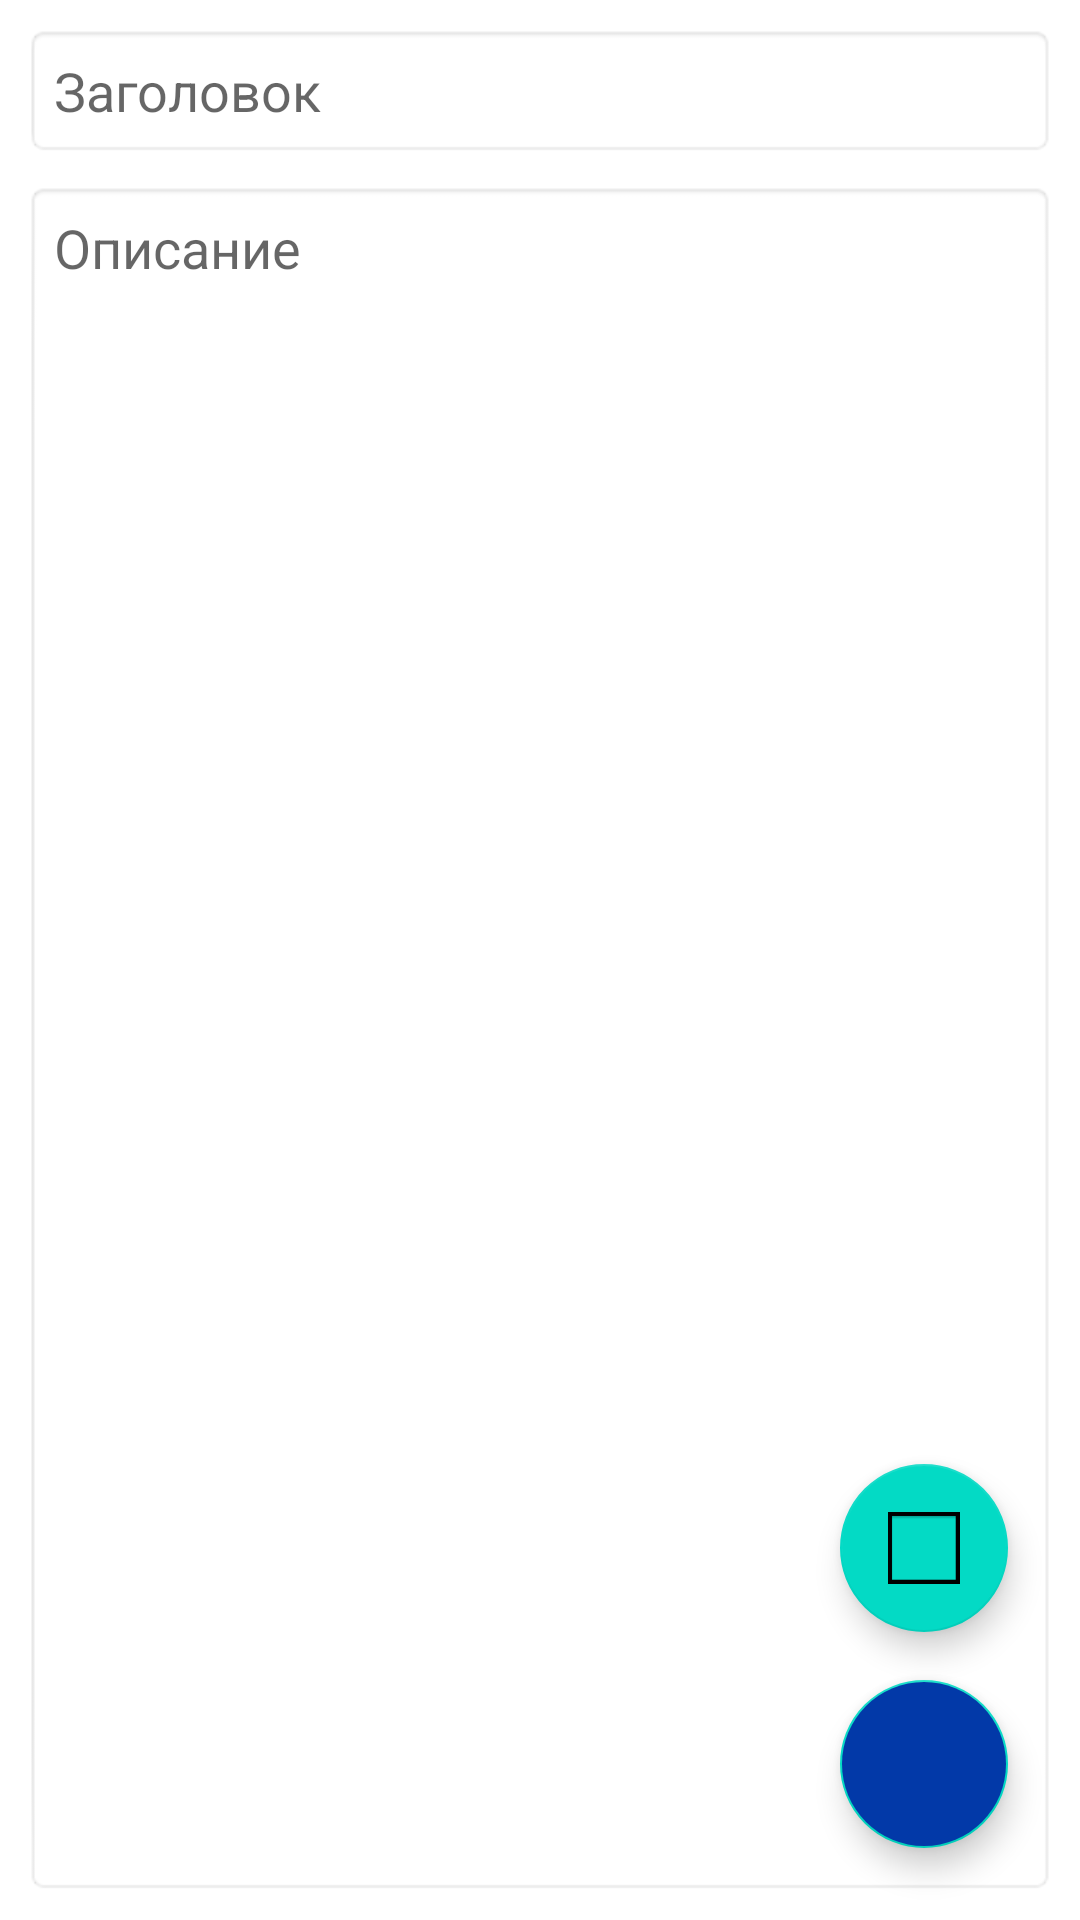

Android layout source for this screen:
<!-- AndroidManifest.xml: application theme Theme.Notebookactivity -->
<!-- res/layout/activity_edit.xml -->
<?xml version="1.0" encoding="utf-8"?>
<androidx.constraintlayout.widget.ConstraintLayout xmlns:android="http://schemas.android.com/apk/res/android"
    xmlns:app="http://schemas.android.com/apk/res-auto"
    xmlns:tools="http://schemas.android.com/tools"
    android:layout_width="match_parent"
    android:layout_height="match_parent"
    tools:context=".EditActivity">

    <androidx.constraintlayout.widget.Guideline
        android:id="@+id/guideline5"
        android:layout_width="wrap_content"
        android:layout_height="wrap_content"
        android:orientation="horizontal"
        app:layout_constraintGuide_percent="0.33" />

    <EditText
        android:id="@+id/edTitle"
        android:layout_width="0dp"
        android:layout_height="wrap_content"
        android:layout_marginStart="8dp"
        android:layout_marginTop="8dp"
        android:layout_marginEnd="8dp"
        android:background="@android:drawable/editbox_background"
        android:ems="10"
        android:hint="@string/ed_title_hint"
        android:inputType="textPersonName"
        android:padding="10dp"
        android:textColor="@color/black"
        app:layout_constraintEnd_toEndOf="parent"
        app:layout_constraintStart_toStartOf="parent"
        app:layout_constraintTop_toBottomOf="@+id/mainImageLayout"
        tools:ignore="TouchTargetSizeCheck" />

    <EditText
        android:id="@+id/edDesc"
        android:layout_width="0dp"
        android:layout_height="0dp"
        android:layout_marginTop="8dp"
        android:layout_marginBottom="8dp"
        android:background="@android:drawable/editbox_background"
        android:ems="10"
        android:gravity="top|left"
        android:hint="@string/ed_desc_hint"
        android:inputType="textMultiLine|textPersonName"
        android:padding="10dp"
        android:textColor="@color/black"
        app:layout_constraintBottom_toBottomOf="parent"
        app:layout_constraintEnd_toEndOf="@+id/edTitle"
        app:layout_constraintStart_toStartOf="@+id/edTitle"
        app:layout_constraintTop_toBottomOf="@+id/edTitle" />

    <com.google.android.material.floatingactionbutton.FloatingActionButton
        android:id="@+id/fbSave"
        android:layout_width="wrap_content"
        android:layout_height="wrap_content"
        android:layout_marginEnd="16dp"
        android:layout_marginBottom="16dp"
        android:backgroundTint="@color/dark_blue"
        android:clickable="true"
        android:src="@drawable/ic_save"
        app:layout_constraintBottom_toBottomOf="@+id/edDesc"
        app:layout_constraintEnd_toEndOf="@+id/edDesc"
        android:contentDescription="Save"/>

    <com.google.android.material.floatingactionbutton.FloatingActionButton
        android:id="@+id/fbAddImage"
        android:layout_width="wrap_content"
        android:layout_height="wrap_content"
        android:layout_marginBottom="16dp"
        android:clickable="true"
        android:contentDescription="Open Image"
        android:src="@android:drawable/gallery_thumb"
        app:layout_constraintBottom_toTopOf="@+id/fbSave"
        app:layout_constraintEnd_toEndOf="@+id/fbSave" />

    <androidx.constraintlayout.widget.ConstraintLayout
        android:id="@+id/mainImageLayout"
        android:layout_width="0dp"
        android:layout_height="0dp"
        android:layout_marginTop="8dp"
        android:background="@android:drawable/editbox_background"
        android:visibility="gone"
        app:layout_constraintBottom_toTopOf="@+id/guideline5"
        app:layout_constraintEnd_toEndOf="@+id/edTitle"
        app:layout_constraintStart_toStartOf="@+id/edTitle"
        app:layout_constraintTop_toTopOf="parent"
        app:layout_constraintVertical_bias="0.0">

        <ImageView
            android:id="@+id/imMainImage"
            android:layout_width="0dp"
            android:layout_height="0dp"
            android:layout_margin="10dp"
            app:layout_constraintBottom_toBottomOf="parent"
            app:layout_constraintEnd_toEndOf="parent"
            app:layout_constraintStart_toStartOf="parent"
            app:layout_constraintTop_toTopOf="parent"
            app:srcCompat="@android:drawable/btn_star_big_on"
            tools:src="@tools:sample/avatars" />

        <ImageButton
            android:id="@+id/imButtonEditImage"
            android:layout_width="wrap_content"
            android:layout_height="wrap_content"
            android:layout_marginTop="8dp"
            android:layout_marginEnd="8dp"
            android:src="@android:drawable/ic_menu_edit"
            app:layout_constraintEnd_toEndOf="parent"
            app:layout_constraintTop_toTopOf="parent" />

        <ImageButton
            android:id="@+id/imButtonDeleteImage"
            android:layout_width="wrap_content"
            android:layout_height="wrap_content"
            android:layout_marginBottom="8dp"
            android:src="@android:drawable/ic_menu_delete"
            app:layout_constraintBottom_toBottomOf="parent"
            app:layout_constraintEnd_toEndOf="@+id/imButtonEditImage" />
    </androidx.constraintlayout.widget.ConstraintLayout>



</androidx.constraintlayout.widget.ConstraintLayout>
<!-- resources referenced by this layout -->
<resources>
  <color name="black">#FF000000</color>
  <color name="dark_blue">#0239A8</color>
  <string name="ed_desc_hint">Описание</string>
  <string name="ed_title_hint">Заголовок</string>
  <style name="Theme.Notebookactivity" parent="Theme.MaterialComponents.DayNight.DarkActionBar">
          
          <item name="colorPrimary">@color/purple_500</item>
          <item name="colorPrimaryVariant">@color/purple_700</item>
          <item name="colorOnPrimary">@color/white</item>
          <item name="android:editTextColor">@android:color/white</item>
          
          <item name="colorSecondary">@color/teal_200</item>
          <item name="android:windowFullscreen">true</item>
          <item name="windowNoTitle">true</item>
          <item name="windowActionBar">false</item>
          <item name="colorSecondaryVariant">@color/teal_700</item>
          <item name="colorOnSecondary">@color/black</item>
          
          <item name="android:statusBarColor" tools:targetApi="l">?attr/colorPrimaryVariant</item>
          
      </style>
  <color name="purple_500">#FF6200EE</color>
  <color name="purple_700">#FF3700B3</color>
  <color name="white">#FFFFFFFF</color>
  <color name="teal_200">#FF03DAC5</color>
  <color name="teal_700">#FF018786</color>
</resources>
